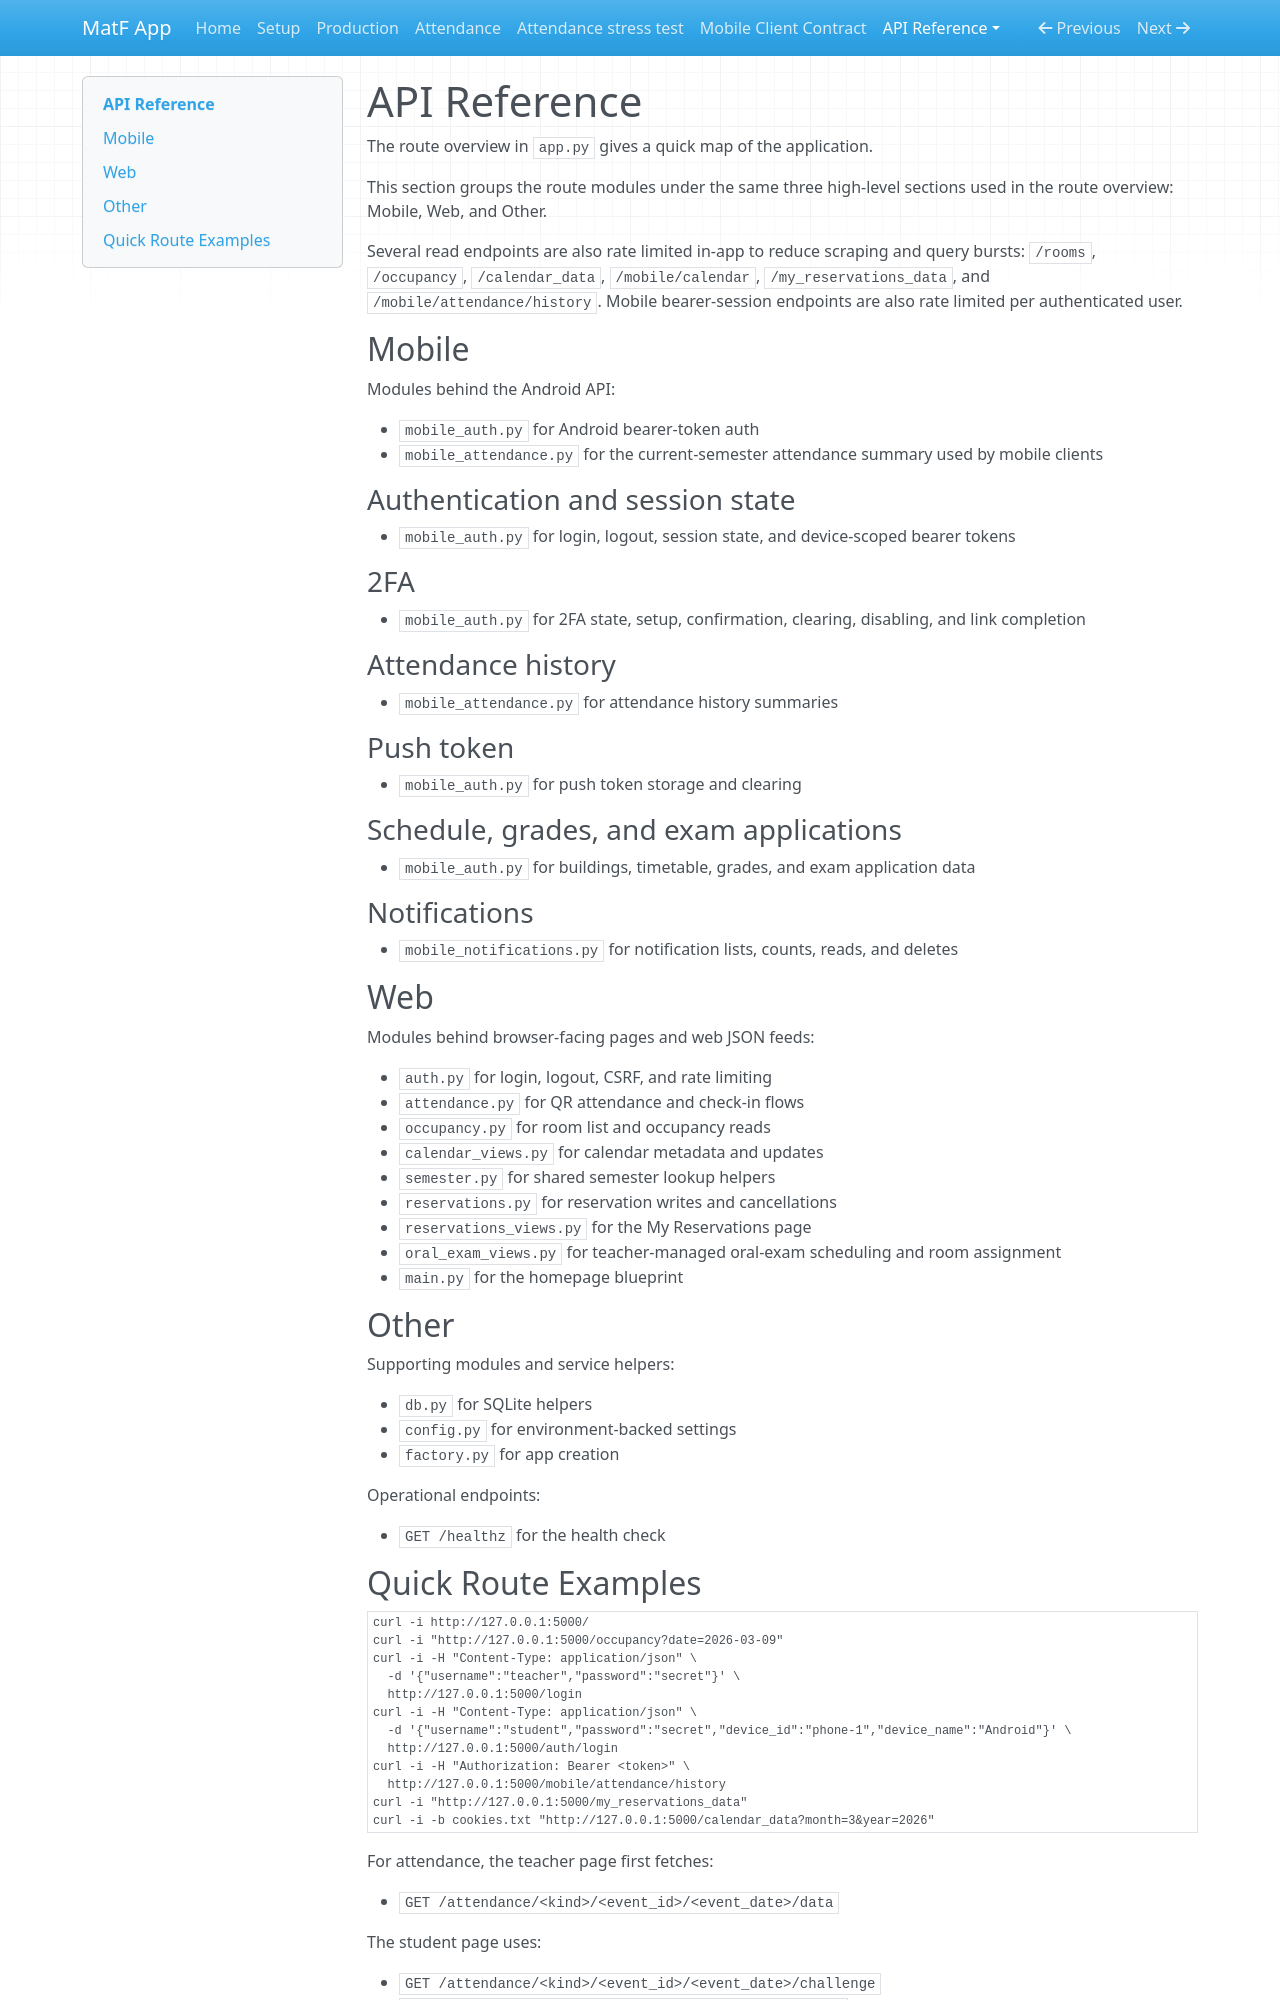

repository: filipmaric/matf-app-backend · page: api/index.html · generator: mkdocs

<!-- Copyright (c) 2026 Filip Marić. See LICENCE. -->
# API Reference

The route overview in `app.py` gives a quick map of the application.

This section groups the route modules under the same three high-level sections used in the
route overview: Mobile, Web, and Other.

Several read endpoints are also rate limited in-app to reduce scraping and query bursts:
`/rooms`, `/occupancy`, `/calendar_data`, `/mobile/calendar`, `/my_reservations_data`, and
`/mobile/attendance/history`.
Mobile bearer-session endpoints are also rate limited per authenticated user.

## Mobile

Modules behind the Android API:

- `mobile_auth.py` for Android bearer-token auth
- `mobile_attendance.py` for the current-semester attendance summary used by mobile clients

### Authentication and session state

- `mobile_auth.py` for login, logout, session state, and device-scoped bearer tokens

### 2FA

- `mobile_auth.py` for 2FA state, setup, confirmation, clearing, disabling, and link completion

### Attendance history

- `mobile_attendance.py` for attendance history summaries

### Push token

- `mobile_auth.py` for push token storage and clearing

### Schedule, grades, and exam applications

- `mobile_auth.py` for buildings, timetable, grades, and exam application data

### Notifications

- `mobile_notifications.py` for notification lists, counts, reads, and deletes

## Web

Modules behind browser-facing pages and web JSON feeds:

- `auth.py` for login, logout, CSRF, and rate limiting
- `attendance.py` for QR attendance and check-in flows
- `occupancy.py` for room list and occupancy reads
- `calendar_views.py` for calendar metadata and updates
- `semester.py` for shared semester lookup helpers
- `reservations.py` for reservation writes and cancellations
- `reservations_views.py` for the My Reservations page
- `oral_exam_views.py` for teacher-managed oral-exam scheduling and room assignment
- `main.py` for the homepage blueprint

## Other

Supporting modules and service helpers:

- `db.py` for SQLite helpers
- `config.py` for environment-backed settings
- `factory.py` for app creation

Operational endpoints:

- `GET /healthz` for the health check
